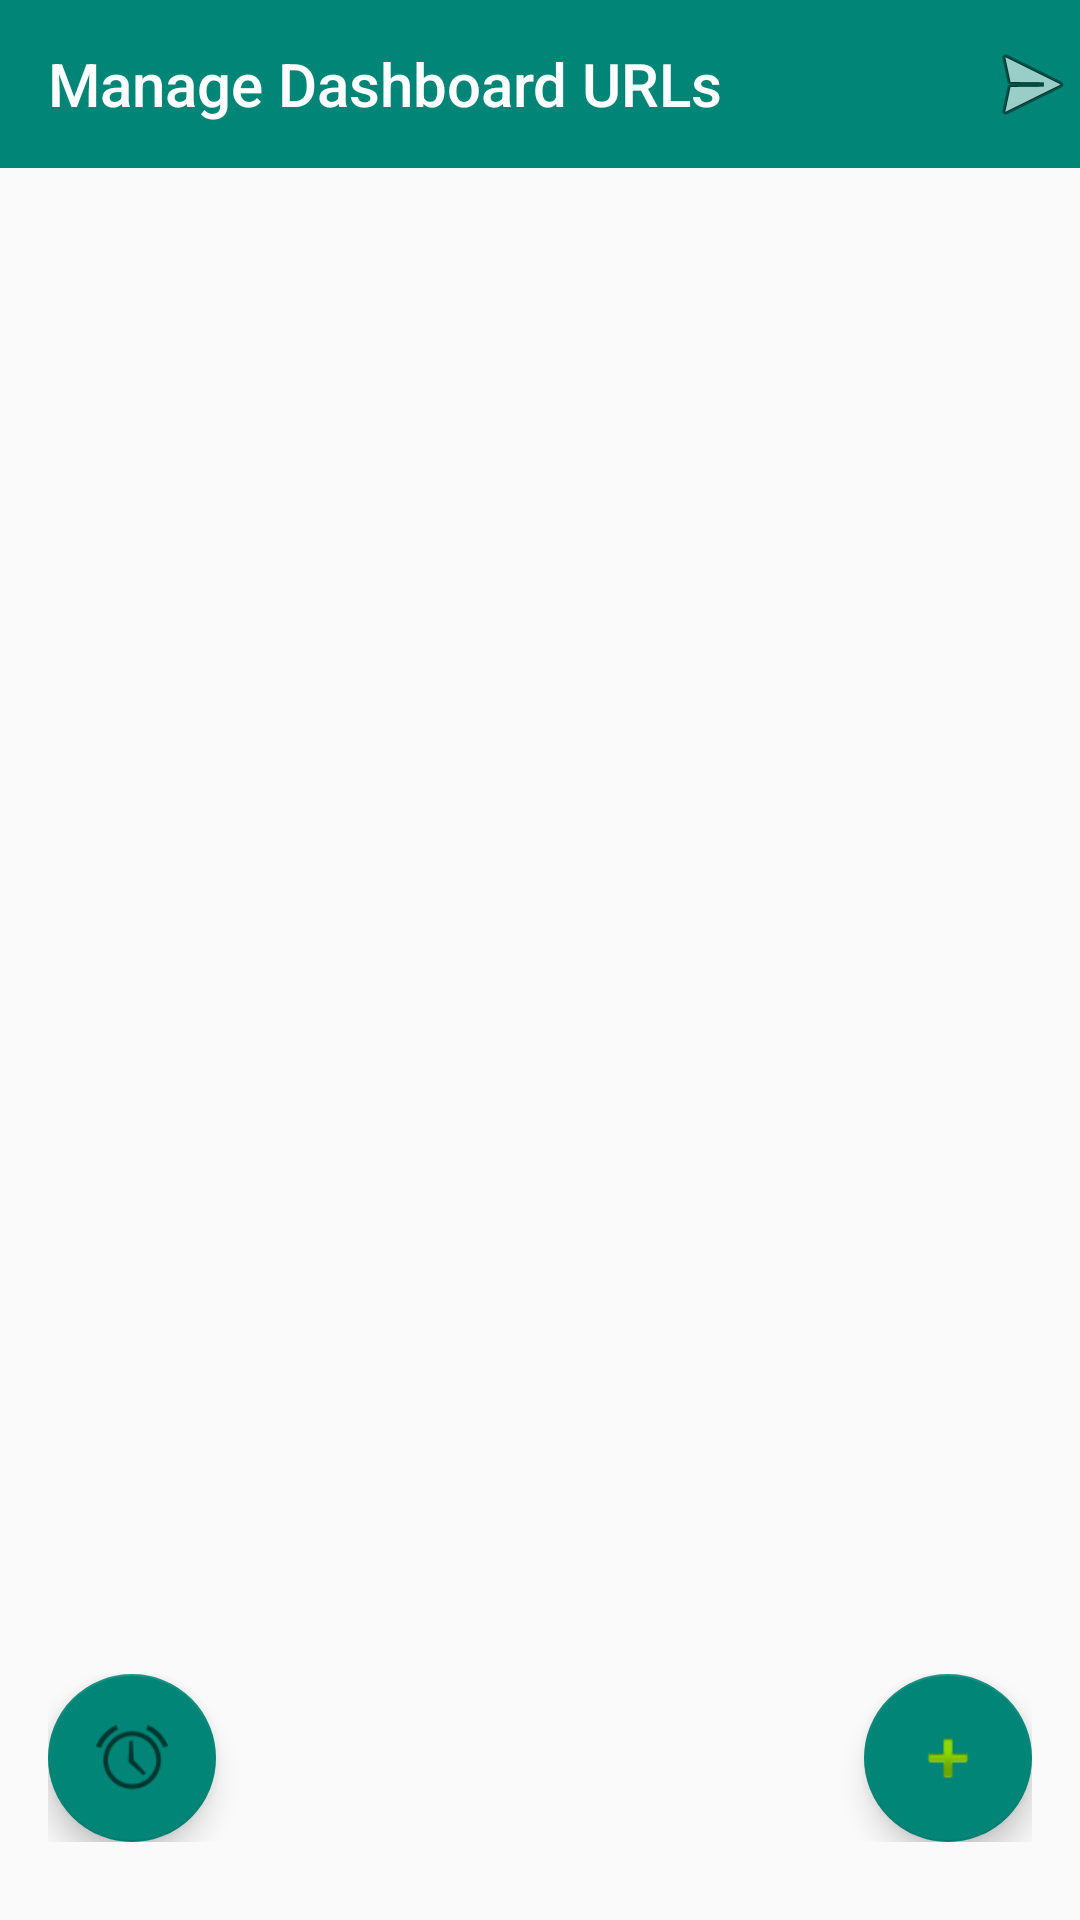

Write the Android layout XML for this screen, with the resource values it uses.
<!-- AndroidManifest.xml: application theme AppTheme -->
<!-- res/layout/activity_url_list.xml -->
<?xml version="1.0" encoding="utf-8"?>
<RelativeLayout
    xmlns:android="http://schemas.android.com/apk/res/android"
    android:layout_width="match_parent"
    android:layout_height="match_parent"
    xmlns:app="http://schemas.android.com/apk/res-auto"
    >
    <android.support.v7.widget.Toolbar
        android:id="@+id/toolbar"
        android:minHeight="?attr/actionBarSize"
        android:background="@color/colorPrimary"
        android:layout_width="match_parent"
        android:layout_height="wrap_content"
        app:titleTextColor="#fff"
        app:title="Manage Dashboard URLs">

        <ImageView
            android:layout_width="wrap_content"
            android:layout_height="wrap_content"
            android:layout_gravity="right"
            android:id="@+id/btn_start_url_activity"
            android:src="@android:drawable/ic_menu_send"
            android:layout_alignParentEnd="true"
            android:layout_alignParentRight="true" />

    </android.support.v7.widget.Toolbar>

    <RelativeLayout
        android:layout_width="match_parent"
        android:layout_height="match_parent"
        android:padding="16dp"
        android:layout_marginTop="50dp">

        <android.support.v7.widget.RecyclerView
            android:layout_width="match_parent"
            android:layout_height="match_parent"
            android:id="@+id/url_list_recycler_view"/>

        <RelativeLayout
            android:layout_width="match_parent"
            android:layout_height="wrap_content"
            android:layout_alignParentBottom="true"
            android:layout_marginBottom="10dp">

            <android.support.design.widget.FloatingActionButton
                android:layout_width="wrap_content"
                android:layout_height="wrap_content"
                android:id="@+id/btn_timer_settings"
                android:src="@android:drawable/ic_lock_idle_alarm"
                android:layout_alignParentStart="true"/>

            <android.support.design.widget.FloatingActionButton
                android:layout_width="wrap_content"
                android:layout_height="wrap_content"
                android:id="@+id/btn_add_url"
                android:src="@android:drawable/ic_input_add"
                android:layout_alignParentEnd="true"/>

        </RelativeLayout>

    </RelativeLayout>

</RelativeLayout>
<!-- resources referenced by this layout -->
<resources>
  <color name="colorPrimary">#008577</color>
  <style name="AppTheme" parent="Theme.AppCompat.Light.DarkActionBar">
          
          <item name="colorPrimary">@color/colorPrimary</item>
          <item name="colorPrimaryDark">@color/colorPrimaryDark</item>
          <item name="colorAccent">@color/colorAccent</item>
      </style>
  <color name="colorPrimaryDark">#00574B</color>
  <color name="colorAccent">#008577</color>
</resources>
